5-way image classification set "archive (17)" from GitHub (Shridharpatil30/Fake-currency-detection-using-image-processing); label vocabulary: 100 rupee note, 200 rupee note, 50 rupee note, 10 rupee note, 20 rupee note.

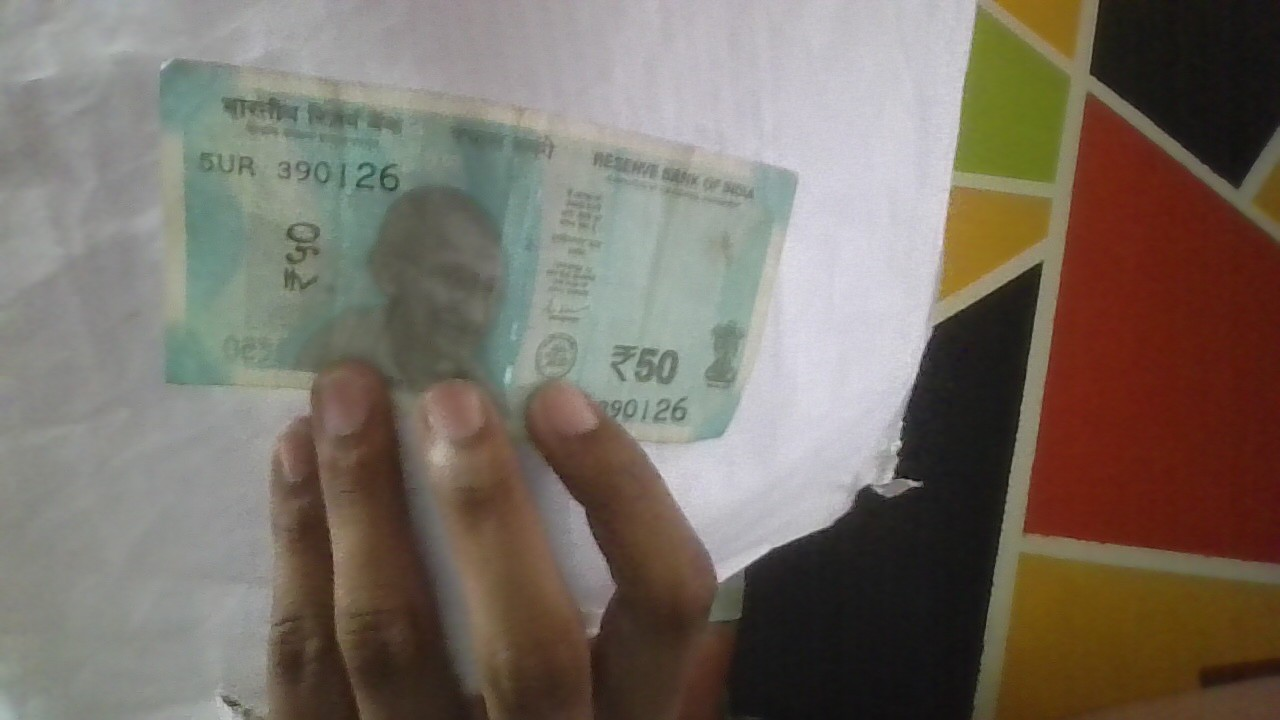
Label: 50 rupee note

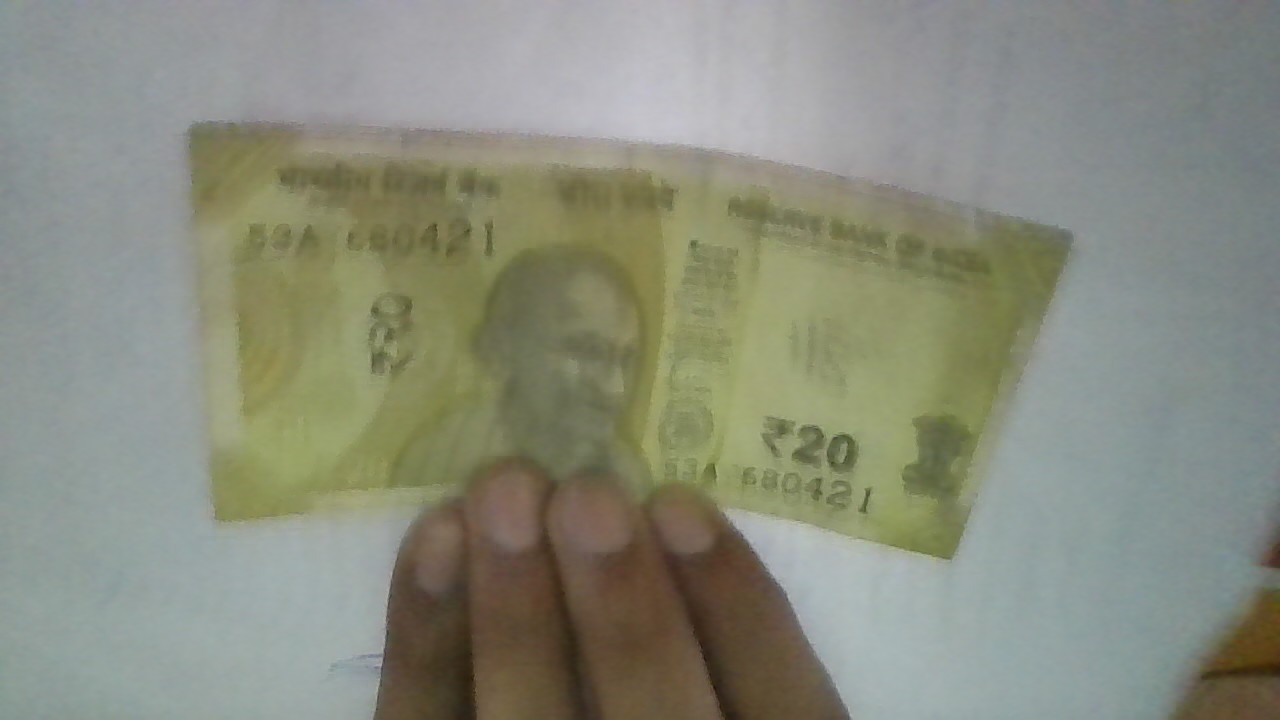
Label: 20 rupee note

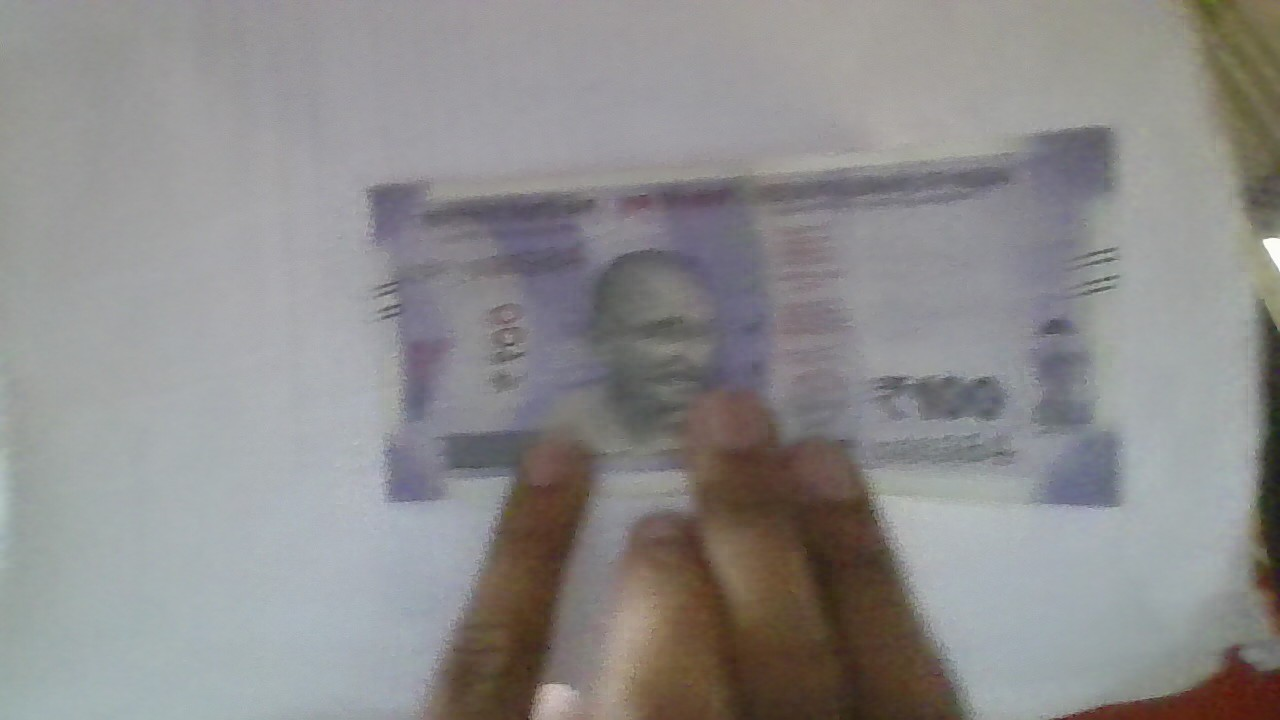
Label: 100 rupee note

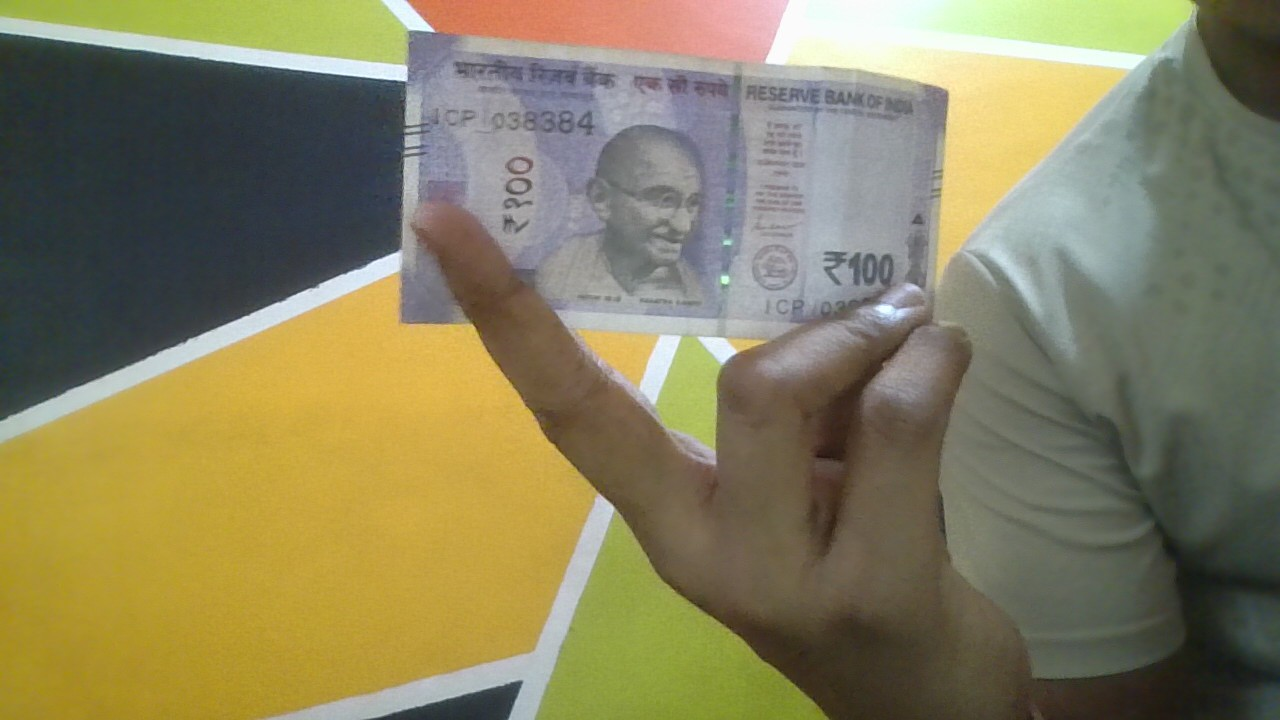
Label: 100 rupee note

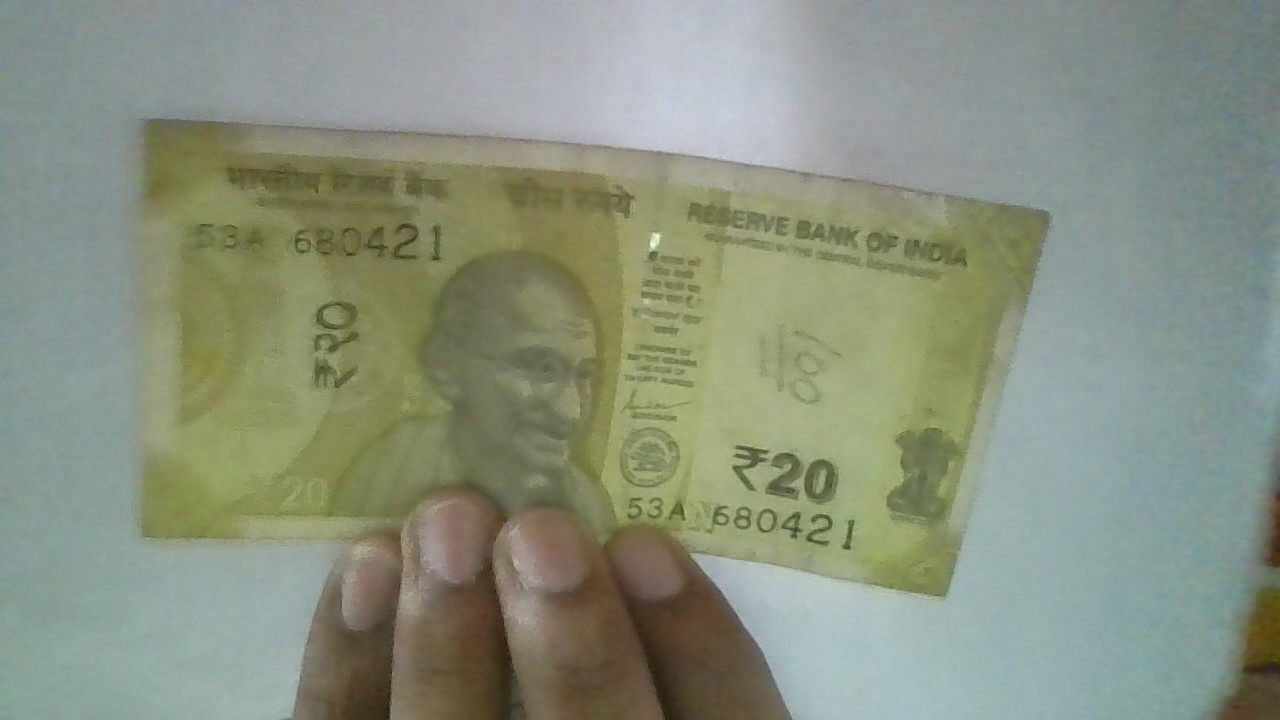
Label: 20 rupee note

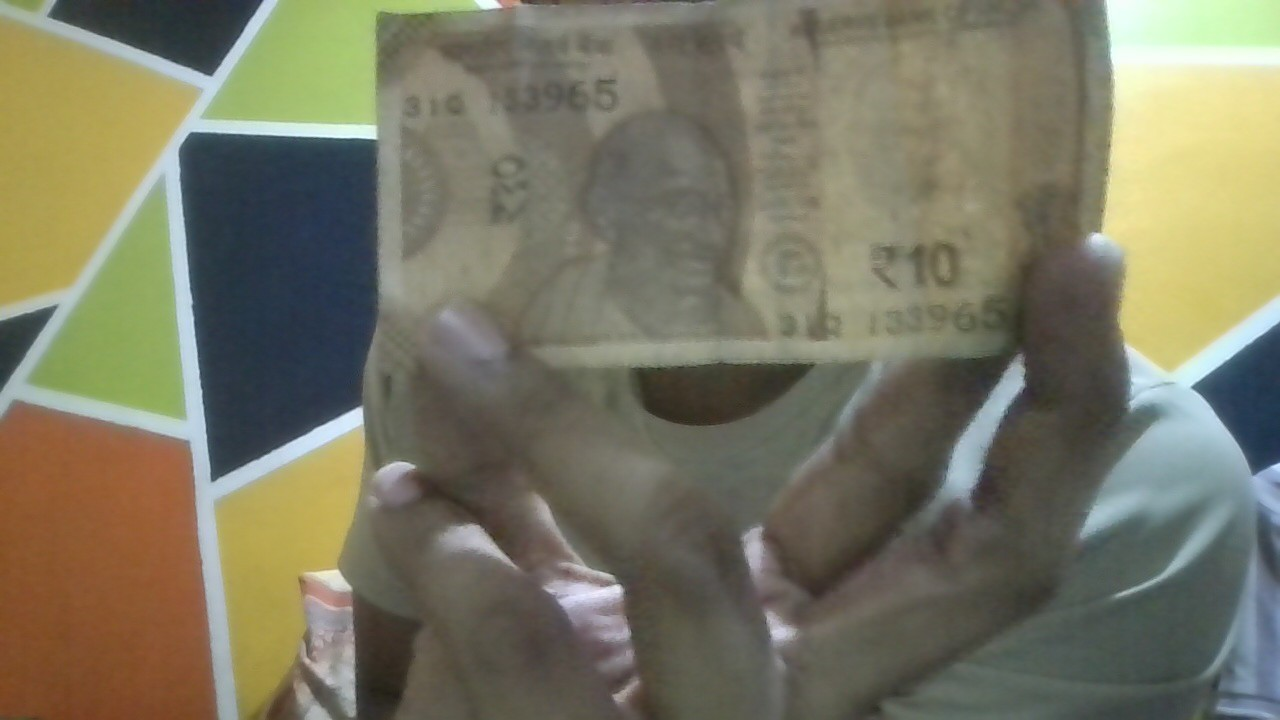
Label: 10 rupee note
